Image classification data set "img" (h-anne13/data-mining-assignment-1-harper-zappone on GitHub). Class labels (5): none, bubble, kick, lash, rush.

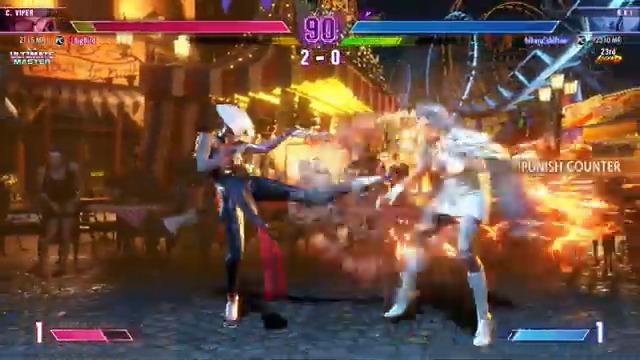
Label: kick

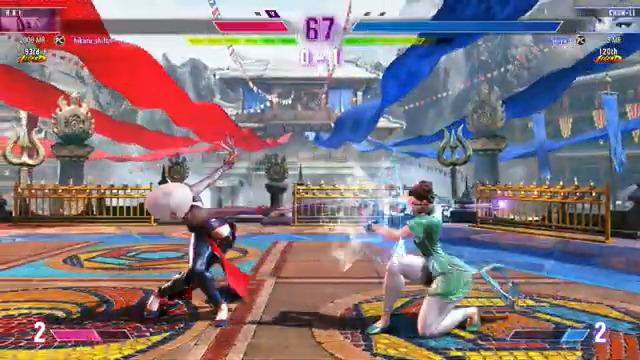
Label: lash

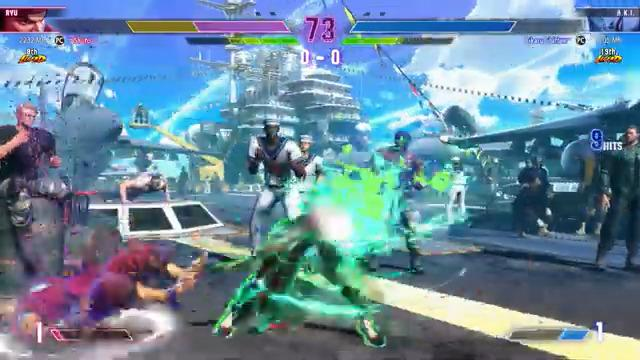
Label: rush

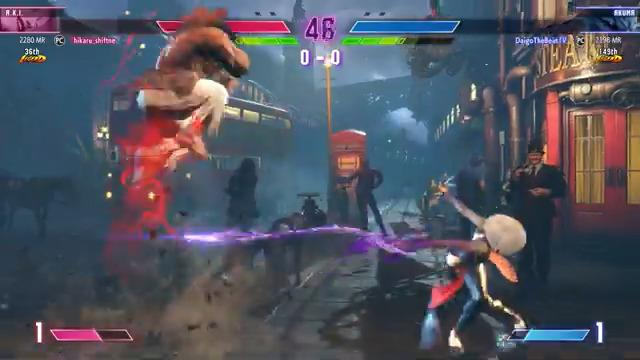
Label: lash

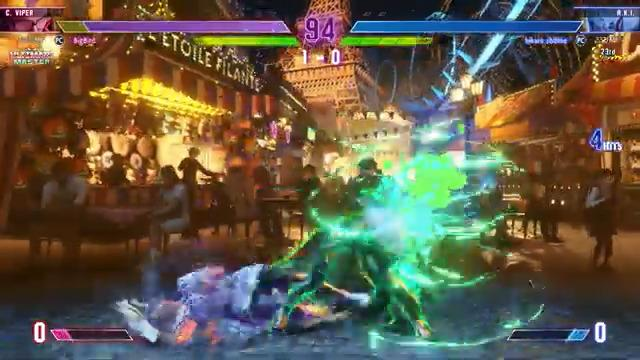
Label: rush

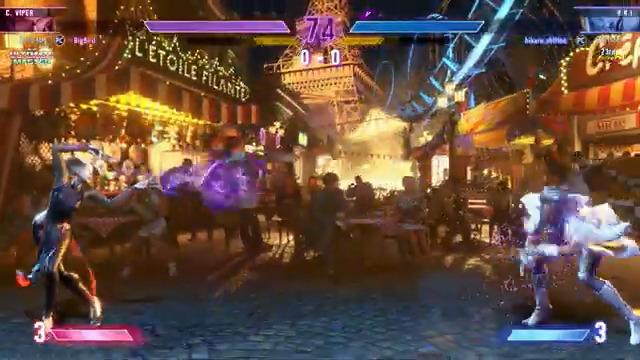
Label: bubble
